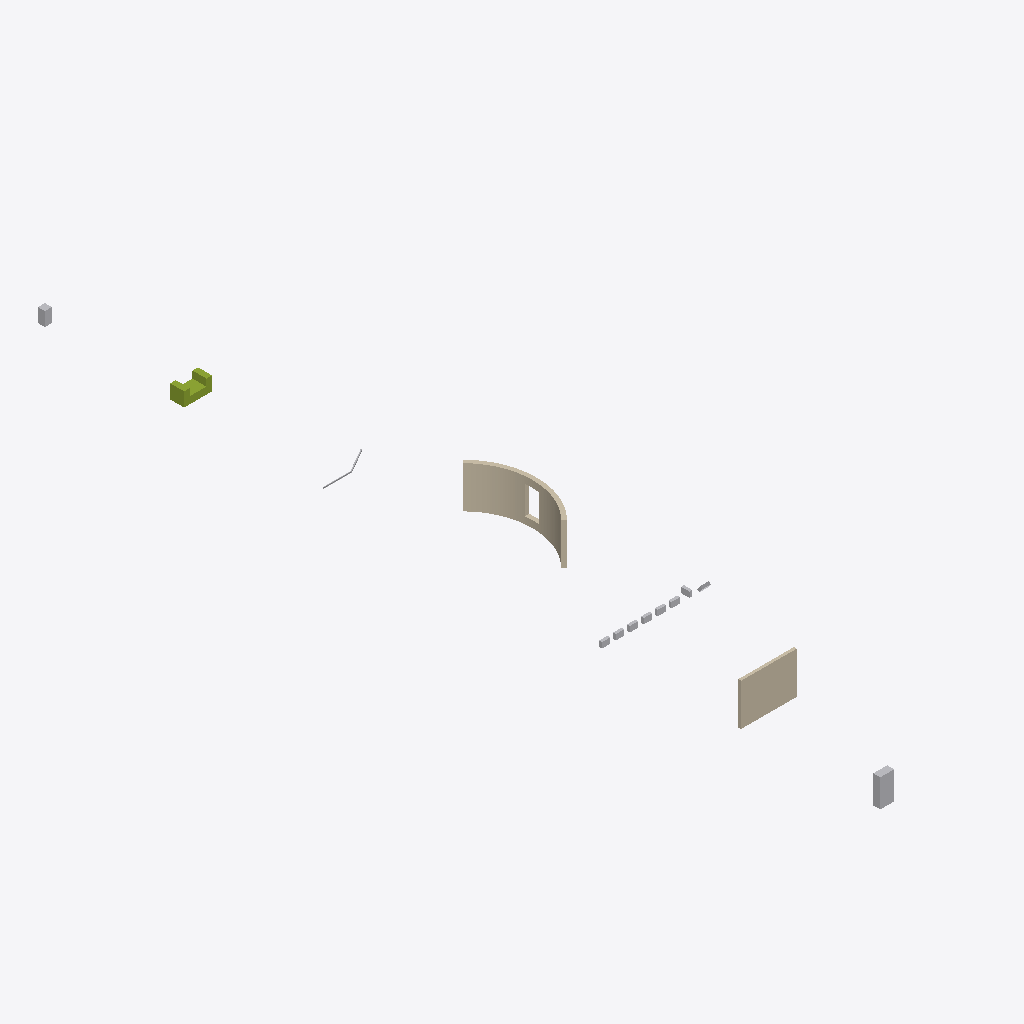
Isometric view of an IFC building model (IFC-SPF (STEP), schema IFC4, length unit metre), seen from the south-west, elements coloured by IFC class: 11 other elements (light grey), 2 walls (beige), 1 member (olive).
Extent 7.6 m × 60.5 m × 3.0 m (x, y, z). Storeys (1): Storey at 0.00 m. Elements (14): 10 IfcBuildingElementProxy, 2 IfcWall, 1 IfcMember, 1 IfcReinforcingBar.

HEADER;
FILE_DESCRIPTION(('SYNTHETIC; issue 7955 M11 presentation f-i; hand-authored; not authoring-tool evidence'),'2;1');
FILE_NAME('f-i-presentation.ifc','2026-10-28T00:00:00',('ifc-lite'),(''),'hand-authored synthetic fixture','ifc-lite','MPL-2.0');
FILE_SCHEMA(('IFC4'));
ENDSEC;
DATA;
#9=IFCPROJECT('07qx1W4uLH_9BGwzp1kRp7',$,'SYNTHETIC M11 presentation f-i',$,$,$,$,(#5),#8);
#11=IFCSITE('2jFeLFMZHGN97dBPBCVqx6',$,'Site',$,$,#10,$,$,.ELEMENT.,$,$,$,$,$);
#13=IFCBUILDING('0SFe4g_HTR19xuC2brAOGZ',$,'Building',$,$,#12,$,$,.ELEMENT.,$,$,$);
#15=IFCBUILDINGSTOREY('3Gyh9Js61TEegmEcYdhuNM',$,'Storey',$,$,#14,$,$,.ELEMENT.,0.0);
#425=IFCWALL('2gUqIAKsPN$gi8bEeq06KI',$,'f-i-d-arc-wall',$,$,#431,#424,$,.NOTDEFINED.);
#213=IFCWALL('3M2yGSf9XOQQxpqLswZbsm',$,'f-i-b-material-only-wall',$,$,#216,#212,$,.NOTDEFINED.);
#610=IFCMEMBER('2JRv6rFcvGzQZcIBEG$MeV',$,'f-i-f-flush-halfspace-clip',$,$,#614,#611,$,.NOTDEFINED.);
#110=IFCBUILDINGELEMENTPROXY('0xH1HnEmDSPgnrLEbcw1md',$,'f-i-a-styled-translucent',$,$,#111,#109,$,.NOTDEFINED.);
#713=IFCBUILDINGELEMENTPROXY('1izkKcekXOCPG9L5vHmA$a',$,'f-i-g-type-styled',$,$,#717,#714,$,.NOTDEFINED.);
#507=IFCREINFORCINGBAR('3Bl14IClHIuORTUPACAxPA',$,'f-i-e-swept-disk-30deg-bend',$,$,#510,#506,$,$,$,$,$,.NOTDEFINED.,$);
#311=IFCBUILDINGELEMENTPROXY('3PXOO7KzXQPBHqfr04tGcA',$,'f-i-c1',$,$,#317,#314,$,.NOTDEFINED.);
#331=IFCBUILDINGELEMENTPROXY('0RWfgpELzSuAv4KKMn7Y7k',$,'f-i-c3',$,$,#337,#334,$,.NOTDEFINED.);
#361=IFCBUILDINGELEMENTPROXY('1aZ4OetpnUnQIFBw0hAnBC',$,'f-i-c6',$,$,#367,#364,$,.NOTDEFINED.);
#321=IFCBUILDINGELEMENTPROXY('23$LSsxfDQ2QOrPQCzCBOh',$,'f-i-c2',$,$,#327,#324,$,.NOTDEFINED.);
#351=IFCBUILDINGELEMENTPROXY('0iMvj$_inQ6AR1GlR3nsQU',$,'f-i-c5',$,$,#357,#354,$,.NOTDEFINED.);
#341=IFCBUILDINGELEMENTPROXY('1DbB60WiHIuxLFuufVJ27m',$,'f-i-c4',$,$,#347,#344,$,.NOTDEFINED.);
#371=IFCBUILDINGELEMENTPROXY('2p7KZvhpTRshnPzgRQKnPv',$,'f-i-c7-rotated-by-operator',$,$,#377,#374,$,.NOTDEFINED.);
#381=IFCBUILDINGELEMENTPROXY('1DmrtJBNfHTOoGN4ySuvOw',$,'f-i-c8-rotated-by-placement',$,$,#388,#385,$,.NOTDEFINED.);
ENDSEC;
